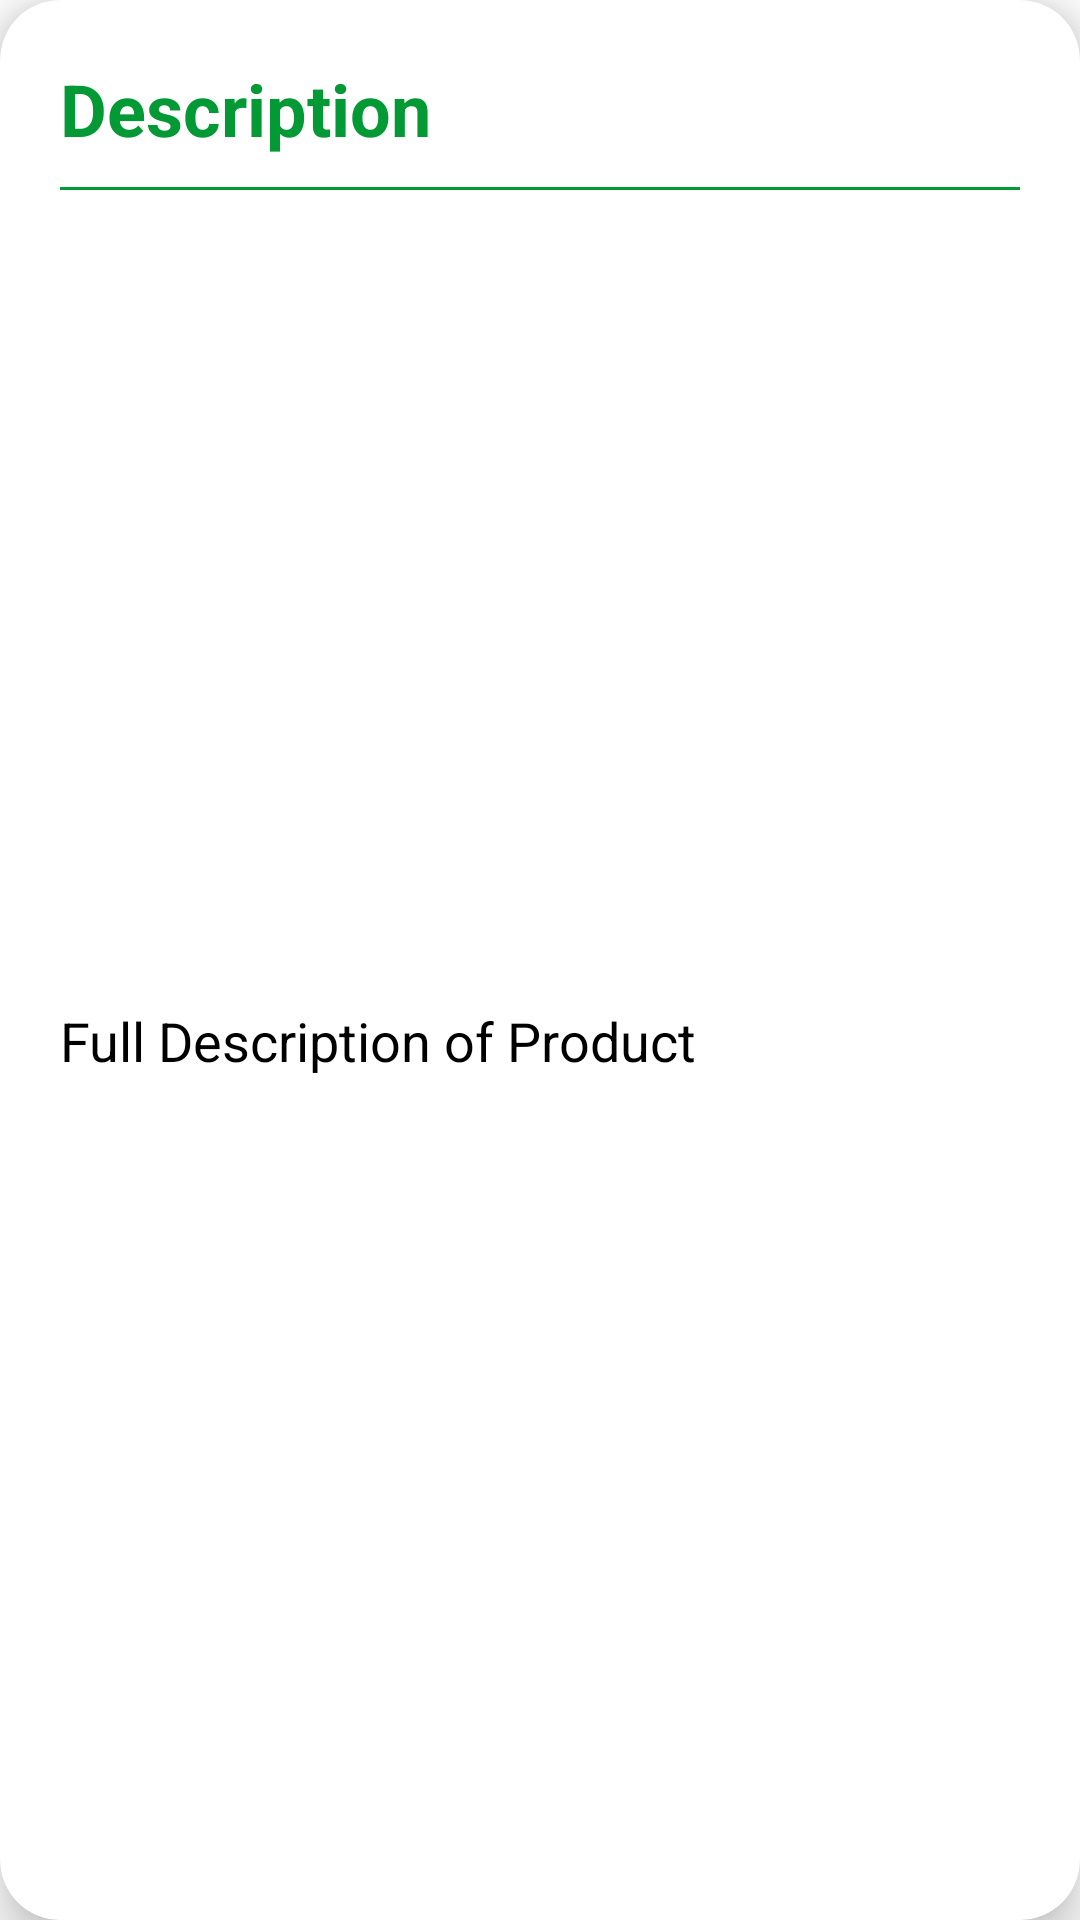

Reconstruct the res/layout file that produces this screen, plus the resources it refers to.
<!-- AndroidManifest.xml: application theme AppTheme -->
<!-- res/layout/product_description.xml -->
<?xml version="1.0" encoding="utf-8"?>
<androidx.cardview.widget.CardView xmlns:android="http://schemas.android.com/apk/res/android"
    xmlns:app="http://schemas.android.com/apk/res-auto"
    xmlns:tools="http://schemas.android.com/tools"
    android:layout_width="match_parent"
    android:layout_height="wrap_content"
    app:cardCornerRadius="20dp"
    app:cardElevation="10dp"
    app:cardPreventCornerOverlap="true">

    <androidx.constraintlayout.widget.ConstraintLayout
        android:layout_width="match_parent"
        android:layout_height="match_parent">

        <TextView
            android:id="@+id/textView6"
            android:layout_width="wrap_content"
            android:layout_height="wrap_content"
            android:layout_marginStart="20dp"
            android:layout_marginTop="20dp"
            android:text="Description"
            android:textColor="@color/app_sub2"
            android:textSize="24sp"
            android:textStyle="bold"
            app:layout_constraintStart_toStartOf="parent"
            app:layout_constraintTop_toTopOf="parent" />

        <View
            android:id="@+id/view"
            android:layout_width="match_parent"
            android:layout_height="1dp"
            android:layout_marginStart="20dp"
            android:layout_marginTop="10dp"
            android:layout_marginEnd="20dp"
            android:background="@color/app_sub2"
            app:layout_constraintEnd_toEndOf="parent"
            app:layout_constraintStart_toStartOf="parent"
            app:layout_constraintTop_toBottomOf="@+id/textView6" />

        <TextView
            android:id="@+id/product_description"
            android:layout_width="0dp"
            android:layout_height="wrap_content"
            android:layout_marginTop="10dp"
            android:layout_marginBottom="20dp"
            android:text="Full Description of Product"
            android:textColor="@android:color/black"
            android:textSize="18sp"
            app:layout_constraintBottom_toBottomOf="parent"
            app:layout_constraintEnd_toEndOf="@+id/view"
            app:layout_constraintStart_toStartOf="@+id/view"
            app:layout_constraintTop_toBottomOf="@+id/view" />

    </androidx.constraintlayout.widget.ConstraintLayout>
</androidx.cardview.widget.CardView>
<!-- resources referenced by this layout -->
<resources>
  <color name="app_sub2">#039934</color>
  <style name="AppTheme" parent="Theme.MaterialComponents.Light.NoActionBar">
          
          <item name="colorPrimary">@color/colorPrimary</item>
          <item name="colorPrimaryDark">@color/colorPrimaryDark</item>
          <item name="colorAccent">@color/colorAccent</item>
          <item name="android:windowLightStatusBar" tools:targetApi="m">true</item>
  
  
      </style>
  <color name="colorPrimary">#FFFFFF</color>
  <color name="colorPrimaryDark">#C8FFFFFF</color>
  <color name="colorAccent">@color/app_sub2</color>
</resources>
